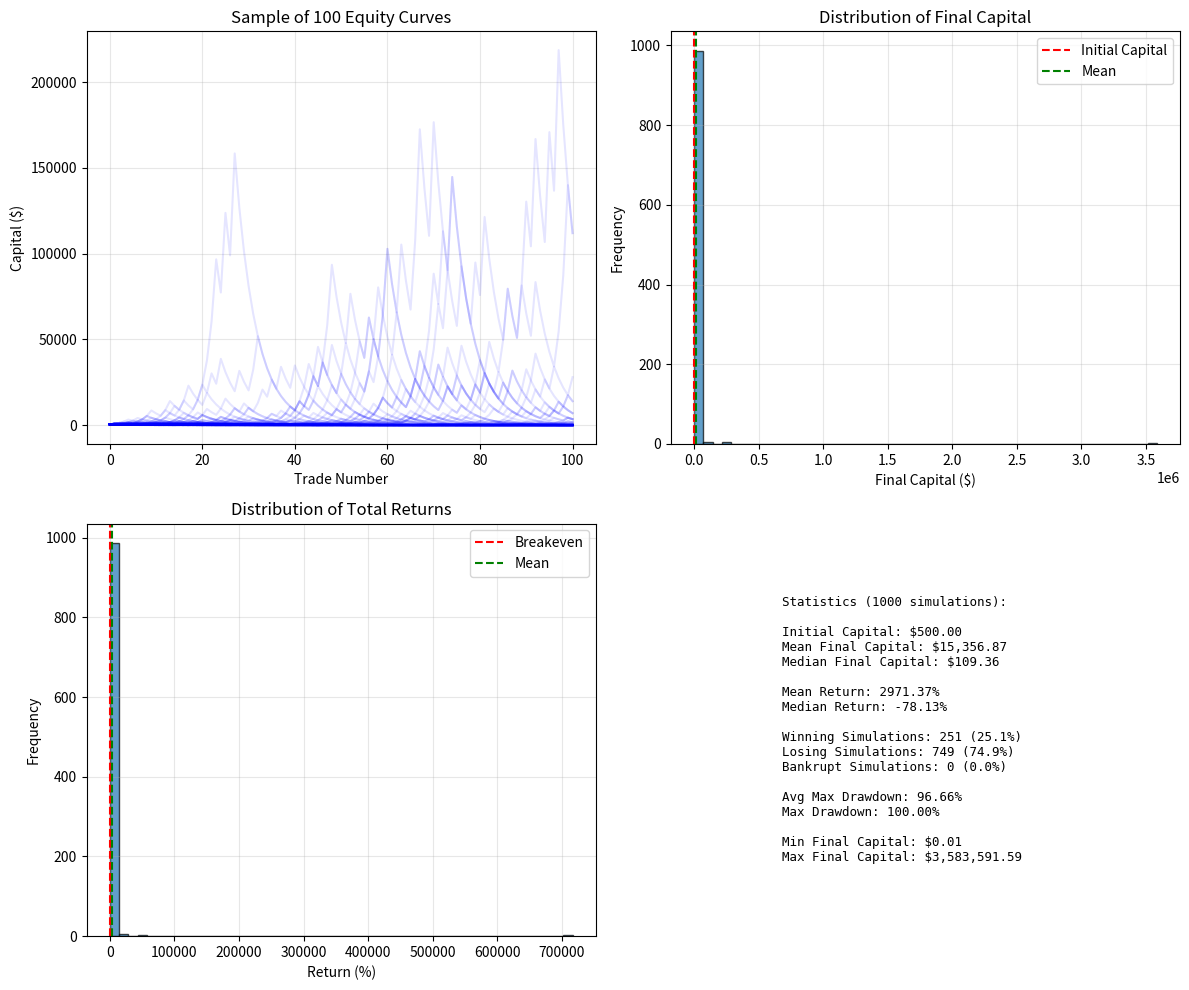

Write the Python code that produced this figure.
"""
Monte Carlo Simulation for Strategy Validation
"""
import random
import numpy as np
from typing import List, Dict
import matplotlib.pyplot as plt

class MonteCarloTester:
    """Run Monte Carlo simulations on strategy performance"""
    
    def __init__(self, initial_capital: float = 500.0):
        self.initial_capital = initial_capital
        
    def simulate_trades(self, win_rate: float = 0.3, r_r_ratio: float = 3.0, 
                       num_trades: int = 100, risk_per_trade: float = 0.02,
                       leverage: float = 10.0) -> Dict:
        """Simulate a series of trades with given parameters."""
        
        capital = self.initial_capital
        equity_curve = [capital]
        trades = []
        
        for i in range(num_trades):
            # Determine if trade wins or loses
            is_win = random.random() < win_rate
            
            # Calculate risk amount
            risk_amount = capital * risk_per_trade * leverage
            
            if is_win:
                # Win: gain risk_amount * R:R ratio
                profit = risk_amount * r_r_ratio
                trades.append({"outcome": "WIN", "profit": profit})
            else:
                # Lose: lose risk_amount
                profit = -risk_amount
                trades.append({"outcome": "LOSS", "profit": profit})
            
            # Update capital
            capital += profit
            equity_curve.append(max(capital, 0))  # Can't go below 0
            
            # Stop if bankrupt
            if capital <= 0:
                break
        
        return {
            "final_capital": capital,
            "total_return": (capital / self.initial_capital - 1) * 100,
            "equity_curve": equity_curve,
            "trades": trades,
            "win_rate_actual": len([t for t in trades if t["outcome"] == "WIN"]) / len(trades) if trades else 0,
            "max_drawdown": self.calculate_max_drawdown(equity_curve)
        }
    
    def calculate_max_drawdown(self, equity_curve: List[float]) -> float:
        """Calculate maximum drawdown from peak."""
        peak = equity_curve[0]
        max_dd = 0
        
        for value in equity_curve:
            if value > peak:
                peak = value
            dd = (peak - value) / peak * 100
            if dd > max_dd:
                max_dd = dd
        
        return max_dd
    
    def run_multiple_simulations(self, num_simulations: int = 1000, **kwargs):
        """Run many simulations and collect statistics."""
        
        results = []
        for i in range(num_simulations):
            result = self.simulate_trades(**kwargs)
            results.append(result)
            
            if (i + 1) % 100 == 0:
                print(f"  Completed {i + 1}/{num_simulations} simulations")
        
        # Calculate statistics
        final_capitals = [r["final_capital"] for r in results]
        total_returns = [r["total_return"] for r in results]
        max_drawdowns = [r["max_drawdown"] for r in results]
        
        stats = {
            "mean_final_capital": np.mean(final_capitals),
            "median_final_capital": np.median(final_capitals),
            "std_final_capital": np.std(final_capitals),
            "mean_return": np.mean(total_returns),
            "median_return": np.median(total_returns),
            "winning_sims": len([c for c in final_capitals if c > self.initial_capital]),
            "losing_sims": len([c for c in final_capitals if c < self.initial_capital]),
            "bankrupt_sims": len([c for c in final_capitals if c <= 0]),
            "avg_max_drawdown": np.mean(max_drawdowns),
            "max_max_drawdown": np.max(max_drawdowns),
            "min_final_capital": np.min(final_capitals),
            "max_final_capital": np.max(final_capitals),
        }
        
        return stats, results
    
    def plot_results(self, results: List[Dict], stats: Dict):
        """Plot Monte Carlo simulation results."""
        
        fig, axes = plt.subplots(2, 2, figsize=(12, 10))
        
        # 1. Equity curves (sample of 100)
        sample_size = min(100, len(results))
        for i in range(sample_size):
            axes[0, 0].plot(results[i]["equity_curve"], alpha=0.1, color='blue')
        axes[0, 0].set_title(f'Sample of {sample_size} Equity Curves')
        axes[0, 0].set_xlabel('Trade Number')
        axes[0, 0].set_ylabel('Capital ($)')
        axes[0, 0].grid(True, alpha=0.3)
        
        # 2. Histogram of final capitals
        final_capitals = [r["final_capital"] for r in results]
        axes[0, 1].hist(final_capitals, bins=50, edgecolor='black', alpha=0.7)
        axes[0, 1].axvline(self.initial_capital, color='red', linestyle='--', label='Initial Capital')
        axes[0, 1].axvline(stats["mean_final_capital"], color='green', linestyle='--', label='Mean')
        axes[0, 1].set_title('Distribution of Final Capital')
        axes[0, 1].set_xlabel('Final Capital ($)')
        axes[0, 1].set_ylabel('Frequency')
        axes[0, 1].legend()
        axes[0, 1].grid(True, alpha=0.3)
        
        # 3. Histogram of returns
        returns = [(r["final_capital"]/self.initial_capital - 1)*100 for r in results]
        axes[1, 0].hist(returns, bins=50, edgecolor='black', alpha=0.7)
        axes[1, 0].axvline(0, color='red', linestyle='--', label='Breakeven')
        axes[1, 0].axvline(stats["mean_return"], color='green', linestyle='--', label='Mean')
        axes[1, 0].set_title('Distribution of Total Returns')
        axes[1, 0].set_xlabel('Return (%)')
        axes[1, 0].set_ylabel('Frequency')
        axes[1, 0].legend()
        axes[1, 0].grid(True, alpha=0.3)
        
        # 4. Statistics table
        stats_text = f"""
        Statistics ({len(results)} simulations):
        
        Initial Capital: ${self.initial_capital:,.2f}
        Mean Final Capital: ${stats['mean_final_capital']:,.2f}
        Median Final Capital: ${stats['median_final_capital']:,.2f}
        
        Mean Return: {stats['mean_return']:.2f}%
        Median Return: {stats['median_return']:,.2f}%
        
        Winning Simulations: {stats['winning_sims']} ({stats['winning_sims']/len(results)*100:.1f}%)
        Losing Simulations: {stats['losing_sims']} ({stats['losing_sims']/len(results)*100:.1f}%)
        Bankrupt Simulations: {stats['bankrupt_sims']} ({stats['bankrupt_sims']/len(results)*100:.1f}%)
        
        Avg Max Drawdown: {stats['avg_max_drawdown']:.2f}%
        Max Drawdown: {stats['max_max_drawdown']:.2f}%
        
        Min Final Capital: ${stats['min_final_capital']:,.2f}
        Max Final Capital: ${stats['max_final_capital']:,.2f}
        """
        
        axes[1, 1].text(0.1, 0.5, stats_text, fontfamily='monospace', fontsize=9,
                       verticalalignment='center', transform=axes[1, 1].transAxes)
        axes[1, 1].axis('off')
        
        plt.tight_layout()
        plt.savefig('monte_carlo_results.png', dpi=150, bbox_inches='tight')
        plt.show()

# Run simulation
if __name__ == "__main__":
    print("\n" + "="*60)
    print("MONTE CARLO SIMULATION - 3:1 R:R with 10x Leverage")
    print("="*60)
    
    tester = MonteCarloTester(initial_capital=500.0)
    
    # Run with realistic parameters (30% win rate needed for 3:1 R:R)
    stats, results = tester.run_multiple_simulations(
        num_simulations=1000,
        win_rate=0.3,      # 30% win rate
        r_r_ratio=3.0,     # 3:1 risk-reward
        num_trades=100,    # 100 trades per simulation
        risk_per_trade=0.02,  # 2% risk per trade
        leverage=10.0      # 10x leverage
    )
    
    print("\n📊 FINAL STATISTICS:")
    print("-" * 40)
    for key, value in stats.items():
        if 'capital' in key or 'Capital' in key:
            print(f"{key}: ${value:,.2f}")
        elif 'return' in key or 'drawdown' in key:
            print(f"{key}: {value:.2f}%")
        else:
            print(f"{key}: {value}")
    
    # Generate plot
    tester.plot_results(results, stats)
    
    # Probability of 7 consecutive wins
    prob_7_wins = 0.3 ** 7  # win_rate^7
    print(f"\n🎯 Probability of 7 consecutive wins (30% win rate):")
    print(f"   {prob_7_wins:.8f} or 1 in {1/prob_7_wins:,.0f}")